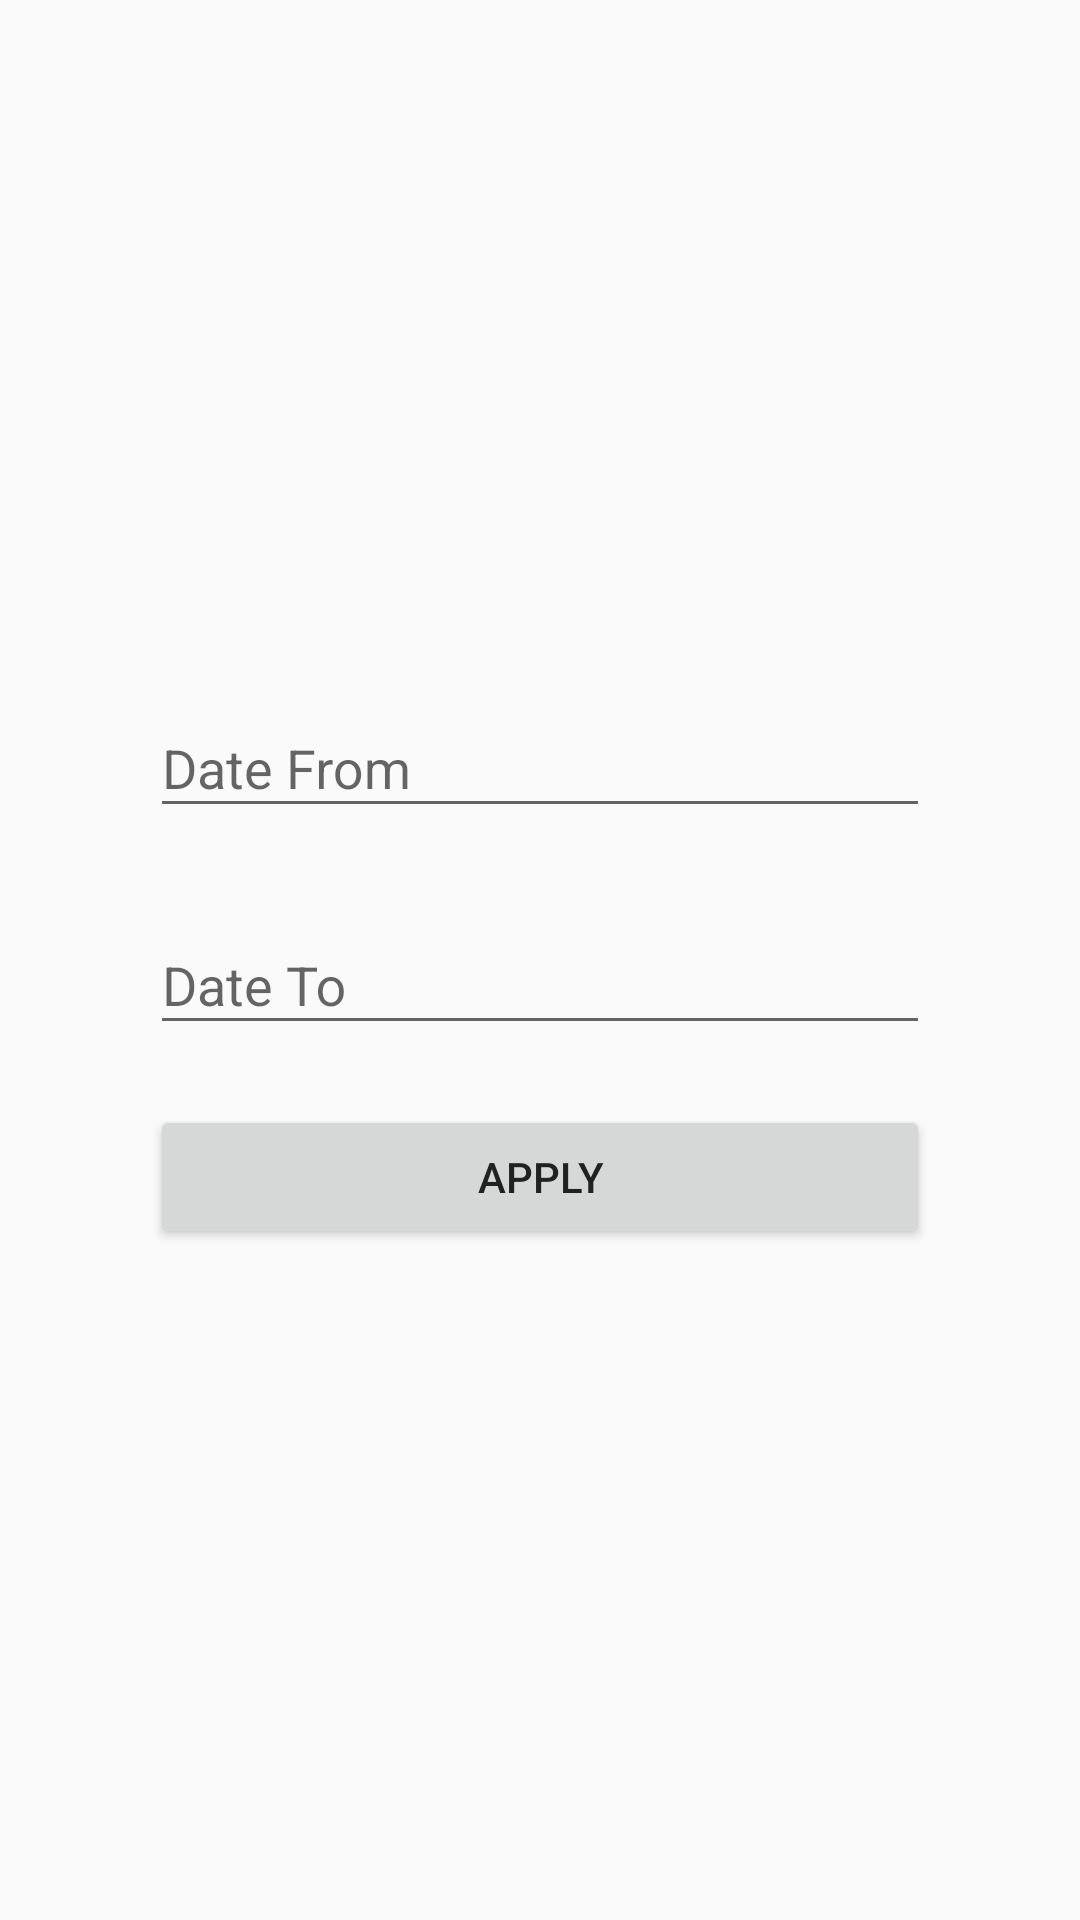

Here is an Android app screen rendered from its layout file. Give the layout XML and the strings, colors and styles it references.
<!-- AndroidManifest.xml: application theme AppTheme -->
<!-- res/layout/fragment_filter.xml -->
<?xml version="1.0" encoding="utf-8"?>
<LinearLayout xmlns:android="http://schemas.android.com/apk/res/android"
    android:layout_width="match_parent"
    android:layout_height="match_parent"
    android:gravity="center"
    android:orientation="vertical"
    android:padding="50dp">

    <android.support.design.widget.TextInputLayout
        android:layout_width="match_parent"
        android:layout_height="wrap_content">

        <EditText
            android:id="@+id/et_date_from"
            android:layout_width="match_parent"
            android:layout_height="wrap_content"
            android:focusable="false"
            android:hint="@string/date_from" />

    </android.support.design.widget.TextInputLayout>

    <android.support.design.widget.TextInputLayout
        android:layout_width="match_parent"
        android:layout_height="wrap_content"
        android:layout_marginTop="20dp">

        <EditText
            android:id="@+id/et_date_to"
            android:layout_width="match_parent"
            android:layout_height="wrap_content"
            android:focusable="false"
            android:hint="@string/date_to" />

    </android.support.design.widget.TextInputLayout>

    <Button
        android:id="@+id/btn_apply"
        android:layout_width="match_parent"
        android:layout_height="wrap_content"
        android:layout_marginTop="20dp"
        android:text="@string/apply" />
</LinearLayout>
<!-- resources referenced by this layout -->
<resources>
  <string name="apply">apply</string>
  <string name="date_from">Date From</string>
  <string name="date_to">Date To</string>
  <style name="AppTheme" parent="Theme.AppCompat.Light.DarkActionBar">
          <item name="colorPrimary">@color/primary</item>
          <item name="colorPrimaryDark">@color/primary_dark</item>
          <item name="colorAccent">@color/accent</item>
          <item name="android:textColor">@color/primary_text</item>
      </style>
  <color name="primary">#3F51B5</color>
  <color name="primary_dark">#303F9F</color>
  <color name="accent">#03A9F4</color>
  <color name="primary_text">#212121</color>
</resources>
